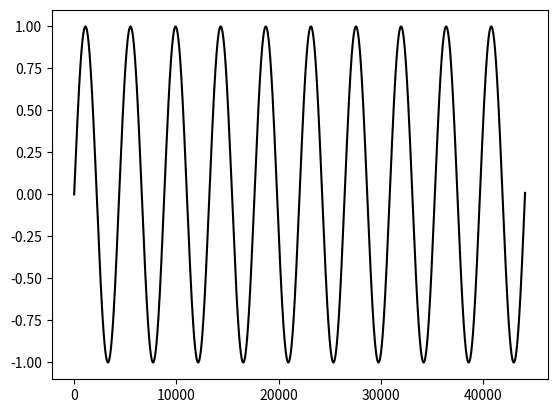

Write Python code to recreate this figure.
#https://mathworld.wolfram.com/Sine.html

import numpy as np
import matplotlib.pyplot as plt

def factorial(x):
	fact = 1
	for i in range(1,x+1):
		fact *= i
	return fact

def analytic_sin(x):
	s = []
	for n in range(1,10):
		s.append((((-1)**(n-1))/factorial(((2*n)-1)))*x**((2*n)-1))	
	
	return sum(s)

freq = 10
	
t = np.arange(0,2*np.pi,(2*np.pi)/(44100/freq))

s3 = [analytic_sin(x) for x in t]*freq



####PLOT SIGNAL####
plt.plot(range(len(s3)), s3,'black')
plt.show()

